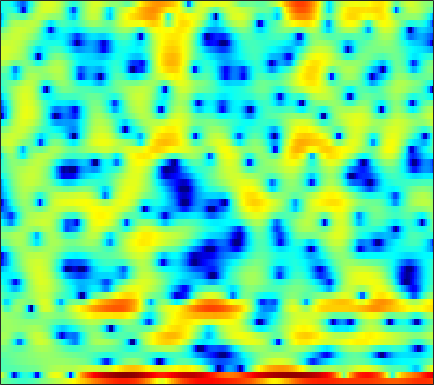

The table this chart was drawn from, first rows:
-0.29727, -0.74376, -1.285, -1.6824, -1.8698, -2.1216, -2.3678, -2.5457, -2.8062, -2.9157, -2.9571, -2.9143, -2.7865, -2.5353, -2.3083, -1.8983, -1.5866, -1.3007, -0.77933, -0.27386, 0.16766, 0.46698, 0.89416, 1.2809
3.2, 1.968, -0.0733, -2.779, -5.503, -10.94, -18.42, -14.31, -8.68, -5.805, -4.246, -3.717, -3.686, -4.551, -5.914, -9.195, -15.94, -17.34, -8.707, -3.781, -0.6318, 1.071, 2.753, 3.869
-2.263, -2.138, -2.05, -2.012, -2.003, -1.98, -1.913, -1.832, -1.675, -1.501, -1.326, -1.205, -1.052, -0.9209, -0.8235, -0.6932, -0.5274, -0.3721, -0.1183, 0.1934, 0.5416, 0.8076, 1.163, 1.472
-2.333, -2.127, -1.875, -1.645, -1.491, -1.302, -1.124, -0.9931, -0.8235, -0.6601, -0.5004, -0.3839, -0.2329, -0.08564, 0.02109, 0.1593, 0.2893, 0.3854, 0.509, 0.6261, 0.7294, 0.7994, 0.8802, 0.9415
-1.667, -1.53, -1.369, -1.228, -1.131, -1.013, -0.8928, -0.795, -0.6559, -0.5015, -0.3322, -0.1966, -0.008382, 0.1797, 0.3169, 0.4862, 0.6313, 0.7239, 0.8242, 0.8857, 0.9086, 0.9013, 0.8578, 0.7769
-0.587, -0.5836, -0.6744, -0.8562, -1.037, -1.311, -1.571, -1.709, -1.766, -1.628, -1.304, -0.961, -0.4309, 0.1166, 0.5065, 0.9621, 1.326, 1.529, 1.7, 1.752, 1.698, 1.588, 1.355, 1.033
1.309, 1.194, 0.7698, -0.01097, -0.8704, -2.495, -4.886, -7.392, -11.63, -11.79, -7.327, -4.567, -1.87, 0.04016, 1.102, 2.144, 2.838, 3.157, 3.347, 3.288, 3.001, 2.637, 1.973, 1.114
1.456, 1.586, 1.513, 1.158, 0.7238, -0.05721, -0.9881, -1.669, -2.284, -2.257, -1.543, -0.7484, 0.371, 1.376, 1.991, 2.598, 2.96, 3.059, 2.961, 2.587, 1.922, 1.203, -0.07557, -1.814
0.7098, 0.9682, 1.169, 1.224, 1.188, 1.082, 0.9458, 0.8572, 0.7862, 0.7894, 0.8762, 0.9894, 1.172, 1.36, 1.482, 1.586, 1.593, 1.515, 1.287, 0.8953, 0.3079, -0.2718, -1.231, -2.422
1.04, 1.088, 1.104, 1.074, 1.024, 0.9315, 0.8198, 0.7282, 0.5938, 0.4616, 0.3461, 0.273, 0.2049, 0.1784, 0.1867, 0.2246, 0.2682, 0.2887, 0.28, 0.1894, 0.01236, -0.1802, -0.5067, -0.9086
1.665, 1.341, 0.9769, 0.7267, 0.6084, 0.5121, 0.4071, 0.282, 0.0167, -0.3883, -0.945, -1.418, -2.011, -2.386, -2.4, -2.03, -1.363, -0.8019, -0.114, 0.4028, 0.712, 0.805, 0.7652, 0.5928
0.8894, -0.7569, -2.539, -2.77, -1.995, -0.652, 0.4024, 0.8677, 1.003, 0.5406, -0.6512, -2.195, -5.706, -13.51, -23.38, -7.995, -2.705, -0.3606, 1.673, 2.866, 3.462, 3.563, 3.263, 2.536
-1.662, -4.08, -7.017, -6.909, -5.152, -2.863, -1.223, -0.3794, 0.3183, 0.5903, 0.5187, 0.2932, -0.08303, -0.2829, -0.1348, 0.5467, 1.562, 2.338, 3.179, 3.7, 3.81, 3.61, 2.922, 1.672
-1.41, -2.11, -2.899, -3.404, -3.569, -3.539, -3.272, -2.95, -2.407, -1.79, -1.13, -0.6485, -0.01645, 0.6005, 1.052, 1.629, 2.146, 2.467, 2.772, 2.908, 2.823, 2.607, 2.12, 1.39
-2.758, -3.399, -4.407, -5.579, -6.572, -7.902, -8.809, -8.785, -7.62, -5.714, -3.762, -2.439, -0.9108, 0.3503, 1.133, 1.984, 2.627, 2.978, 3.278, 3.387, 3.31, 3.135, 2.756, 2.232
-4.441, -4.916, -5.829, -7.211, -8.683, -11.53, -15.6, -17.02, -12.56, -8.059, -4.793, -2.909, -0.9158, 0.617, 1.53, 2.478, 3.16, 3.512, 3.786, 3.839, 3.694, 3.458, 2.985, 2.352
-6.101, -5.968, -5.899, -5.916, -5.938, -5.897, -5.631, -5.19, -4.26, -3.02, -1.663, -0.6627, 0.5586, 1.613, 2.273, 2.971, 3.457, 3.683, 3.798, 3.704, 3.399, 3.029, 2.34, 1.423
-8.794, -8.216, -7.33, -6.351, -5.582, -4.552, -3.519, -2.75, -1.728, -0.721, 0.2374, 0.9124, 1.722, 2.415, 2.844, 3.283, 3.561, 3.655, 3.618, 3.392, 2.953, 2.481, 1.634, 0.5056
-15.91, -14.5, -11.66, -8.901, -7.116, -5.087, -3.395, -2.312, -1.06, -0.00113, 0.8904, 1.462, 2.103, 2.611, 2.909, 3.193, 3.35, 3.38, 3.303, 3.072, 2.674, 2.253, 1.522, 0.5626
-17.96, -15.83, -11.9, -8.59, -6.601, -4.452, -2.75, -1.701, -0.5581, 0.3323, 1.02, 1.419, 1.82, 2.097, 2.241, 2.366, 2.433, 2.452, 2.435, 2.352, 2.188, 1.991, 1.617, 1.102
-6.632, -6.032, -4.981, -3.788, -2.892, -1.77, -0.8023, -0.1925, 0.4378, 0.8651, 1.088, 1.125, 1.023, 0.7815, 0.5584, 0.2894, 0.1538, 0.1826, 0.387, 0.7137, 1.054, 1.258, 1.412, 1.41
-1.766, -1.362, -0.7944, -0.215, 0.2092, 0.7346, 1.174, 1.419, 1.603, 1.582, 1.292, 0.8694, -0.03878, -1.403, -2.767, -4.928, -6.611, -6.449, -4.556, -2.39, -0.6986, 0.233, 1.08, 1.542
-0.03615, 0.1815, 0.4541, 0.731, 0.9561, 1.255, 1.541, 1.719, 1.862, 1.83, 1.544, 1.111, 0.1591, -1.349, -2.963, -5.867, -8.722, -8.441, -5.31, -2.453, -0.4809, 0.5176, 1.334, 1.67
-1.455, -1.609, -1.822, -1.949, -1.92, -1.639, -1.099, -0.5815, 0.1302, 0.7402, 1.175, 1.343, 1.365, 1.176, 0.9568, 0.6686, 0.5434, 0.6358, 0.9825, 1.462, 1.9, 2.113, 2.142, 1.823
-5.115, -5.975, -7.5, -9.485, -10.91, -10.92, -8.334, -6.092, -3.53, -1.577, -0.1209, 0.7003, 1.489, 2.017, 2.292, 2.55, 2.744, 2.868, 3.01, 3.111, 3.13, 3.057, 2.79, 2.257
-8.885, -9.622, -10.96, -12.93, -14.5, -14.38, -10.82, -7.996, -4.947, -2.652, -0.9703, -0.03487, 0.8762, 1.483, 1.773, 2.011, 2.149, 2.222, 2.336, 2.473, 2.61, 2.68, 2.695, 2.568
-13.93, -12.92, -11.31, -9.737, -8.632, -7.111, -5.471, -4.236, -2.695, -1.361, -0.343, 0.189, 0.5971, 0.6492, 0.4769, 0.01912, -0.5667, -0.9334, -1.083, -0.6897, 0.11, 0.802, 1.65, 2.315
-19.43, -15.18, -11.08, -8.121, -6.369, -4.403, -2.772, -1.73, -0.582, 0.2748, 0.8076, 0.9859, 0.8466, 0.2119, -0.6553, -2.523, -5.644, -9.439, -16.15, -9.803, -4.595, -2.109, 0.1548, 1.67
-10.39, -9.296, -7.556, -5.713, -4.405, -2.799, -1.423, -0.5512, 0.4004, 1.076, 1.465, 1.552, 1.379, 0.8466, 0.1945, -1.016, -2.515, -3.595, -4.351, -3.749, -2.305, -1.163, 0.1439, 1.143
-9.924, -8.309, -6.332, -4.565, -3.364, -1.942, -0.7267, 0.04409, 0.8864, 1.512, 1.93, 2.091, 2.136, 1.996, 1.781, 1.396, 0.9687, 0.6775, 0.3986, 0.2665, 0.2713, 0.3049, 0.3439, 0.3249
-9.154, -7.292, -5.211, -3.506, -2.397, -1.127, -0.05592, 0.625, 1.374, 1.96, 2.382, 2.606, 2.773, 2.803, 2.75, 2.59, 2.339, 2.1, 1.732, 1.297, 0.7711, 0.3124, -0.4163, -1.304
-5.363, -4.461, -3.251, -2.097, -1.301, -0.3538, 0.4689, 1.004, 1.61, 2.103, 2.48, 2.701, 2.9, 2.994, 2.998, 2.906, 2.696, 2.455, 2, 1.383, 0.5623, -0.1986, -1.47, -3.093
-3.288, -2.744, -1.949, -1.147, -0.5897, 0.07672, 0.6306, 0.9811, 1.379, 1.71, 2.004, 2.2, 2.442, 2.634, 2.731, 2.77, 2.689, 2.528, 2.16, 1.591, 0.7937, 0.01234, -1.323, -3.047
-3.861, -2.931, -1.755, -0.7978, -0.2699, 0.1988, 0.4021, 0.416, 0.3323, 0.2661, 0.3816, 0.6057, 1.057, 1.591, 1.954, 2.34, 2.556, 2.609, 2.525, 2.238, 1.768, 1.258, 0.4015, -0.6973
-6.422, -3.681, -1.385, -0.05065, 0.4638, 0.5524, -0.01383, -0.8907, -2.671, -4.797, -5.778, -4.828, -2.638, -0.7318, 0.3233, 1.289, 1.863, 2.112, 2.285, 2.35, 2.306, 2.229, 2.011, 1.65
-0.8812, 0.1444, 1.298, 1.988, 2.17, 1.878, 0.9097, -0.3549, -2.924, -6.675, -9.052, -7.159, -3.943, -1.904, -1.037, -0.5761, -0.6149, -0.8106, -0.9776, -0.7228, -0.1028, 0.4755, 1.128, 1.574
2.218, 2.568, 2.991, 3.253, 3.296, 3.143, 2.723, 2.245, 1.477, 0.7253, 0.1411, -0.1151, -0.3945, -0.8269, -1.436, -2.883, -5.443, -8.546, -14.92, -12.68, -7.031, -4.479, -2.304, -1.011
1.738, 2.048, 2.414, 2.737, 2.921, 3.08, 3.117, 3.065, 2.877, 2.587, 2.192, 1.811, 1.179, 0.3214, -0.5384, -2.01, -3.892, -5.391, -6.941, -7.006, -5.868, -4.892, -3.828, -3.16
-0.6393, -0.2518, 0.355, 1.018, 1.521, 2.121, 2.612, 2.891, 3.13, 3.197, 3.103, 2.909, 2.5, 1.898, 1.341, 0.4743, -0.4758, -1.187, -2.032, -2.744, -3.289, -3.654, -4.083, -4.543
-5.674, -4.973, -3.542, -1.929, -0.7578, 0.6243, 1.774, 2.461, 3.173, 3.632, 3.872, 3.897, 3.741, 3.382, 3, 2.34, 1.532, 0.8319, -0.2087, -1.386, -2.7, -3.782, -5.378, -7.068
-22.3, -15.72, -9.586, -5.581, -3.314, -0.9621, 0.8565, 1.933, 3.031, 3.801, 4.272, 4.449, 4.462, 4.248, 3.932, 3.322, 2.504, 1.738, 0.5134, -0.9758, -2.798, -4.481, -7.302, -11.2
-13.79, -12.04, -8.871, -5.81, -3.791, -1.47, 0.3955, 1.538, 2.729, 3.591, 4.138, 4.366, 4.44, 4.257, 3.958, 3.359, 2.538, 1.784, 0.5922, -0.8069, -2.434, -3.817, -5.881, -8.152
-11.87, -9.505, -6.76, -4.374, -2.791, -0.9288, 0.6268, 1.596, 2.641, 3.404, 3.897, 4.086, 4.107, 3.861, 3.521, 2.856, 1.962, 1.179, 0.01073, -1.224, -2.452, -3.283, -4.294, -5.103
-8.177, -6.461, -4.395, -2.594, -1.389, 0.02497, 1.221, 1.977, 2.802, 3.408, 3.791, 3.916, 3.855, 3.526, 3.086, 2.229, 1.056, -0.03044, -1.712, -3.522, -5.072, -5.771, -5.849, -5.31
-4.241, -3.369, -2.23, -1.152, -0.4076, 0.4903, 1.296, 1.845, 2.496, 3.028, 3.4, 3.557, 3.557, 3.278, 2.843, 1.927, 0.5535, -0.8843, -3.54, -7.653, -15.55, -26.97, -12.2, -7.097
-3.247, -2.574, -1.915, -1.468, -1.244, -1.021, -0.7134, -0.355, 0.3039, 1.079, 1.81, 2.251, 2.623, 2.689, 2.54, 2.044, 1.201, 0.3373, -1.089, -2.692, -4.026, -4.44, -3.866, -2.623
-3.047, -2.574, -2.492, -3.085, -3.985, -5.74, -7.514, -7.617, -5.598, -3.042, -1.013, 0.08906, 1.086, 1.635, 1.816, 1.81, 1.59, 1.353, 0.9926, 0.6766, 0.5025, 0.4999, 0.6787, 0.9922
-0.8878, -0.8357, -1.257, -2.369, -3.759, -6.618, -10.44, -11.25, -7.607, -4.159, -1.903, -0.7955, 0.1139, 0.5485, 0.6346, 0.5706, 0.4371, 0.3693, 0.3934, 0.5777, 0.8897, 1.192, 1.587, 1.958
1.985, 1.909, 1.592, 1.07, 0.5618, -0.1537, -0.6945, -0.8627, -0.744, -0.4165, -0.1266, -0.07167, -0.3012, -0.9021, -1.614, -2.795, -3.957, -4.473, -4.243, -3.167, -1.831, -0.887, 0.1452, 0.9234
3.445, 3.418, 3.298, 3.095, 2.899, 2.604, 2.293, 2.064, 1.739, 1.347, 0.8058, 0.2463, -0.8161, -2.394, -4.037, -7.279, -13.05, -24.28, -16.55, -9.203, -5.613, -3.877, -2.27, -1.211
3.405, 3.455, 3.477, 3.428, 3.354, 3.199, 2.973, 2.752, 2.373, 1.874, 1.211, 0.5864, -0.4451, -1.739, -2.883, -4.573, -6.168, -6.963, -7.062, -6.274, -5.206, -4.463, -3.634, -3.042
2.593, 2.74, 2.903, 3.022, 3.071, 3.074, 2.999, 2.878, 2.629, 2.265, 1.778, 1.327, 0.6174, -0.1948, -0.8654, -1.768, -2.624, -3.174, -3.751, -4.154, -4.407, -4.513, -4.582, -4.585
1.219, 1.517, 1.911, 2.289, 2.529, 2.776, 2.923, 2.963, 2.92, 2.761, 2.498, 2.23, 1.776, 1.212, 0.728, -0.01072, -0.8508, -1.547, -2.586, -3.736, -4.963, -5.853, -6.82, -7.232
-1.362, -0.6987, 0.2488, 1.117, 1.675, 2.268, 2.682, 2.891, 3.045, 3.085, 3.028, 2.928, 2.717, 2.398, 2.079, 1.503, 0.7151, -0.06598, -1.439, -3.319, -5.991, -8.852, -14.5, -17.65
-7.253, -4.965, -2.482, -0.731, 0.2196, 1.109, 1.65, 1.881, 2.044, 2.129, 2.201, 2.278, 2.414, 2.548, 2.583, 2.502, 2.19, 1.755, 0.877, -0.4344, -2.22, -3.828, -5.928, -6.731
-9.127, -6.563, -4.031, -2.369, -1.574, -1.038, -0.9794, -1.198, -1.704, -2.234, -2.382, -2.067, -1.155, 0.009009, 0.8414, 1.762, 2.383, 2.646, 2.724, 2.524, 2.13, 1.77, 1.314, 0.9883
-5.373, -4.665, -3.878, -3.368, -3.271, -3.615, -4.547, -5.698, -8.103, -12.19, -18.29, -15.68, -9.106, -4.935, -2.668, -0.4389, 1.171, 2.058, 2.878, 3.385, 3.633, 3.689, 3.635, 3.447
-4.651, -4.25, -4.021, -4.151, -4.535, -5.396, -6.727, -7.978, -9.95, -11.83, -12.59, -11.76, -9.142, -6.146, -4.065, -1.733, 0.1239, 1.214, 2.332, 3.112, 3.598, 3.803, 3.891, 3.798
